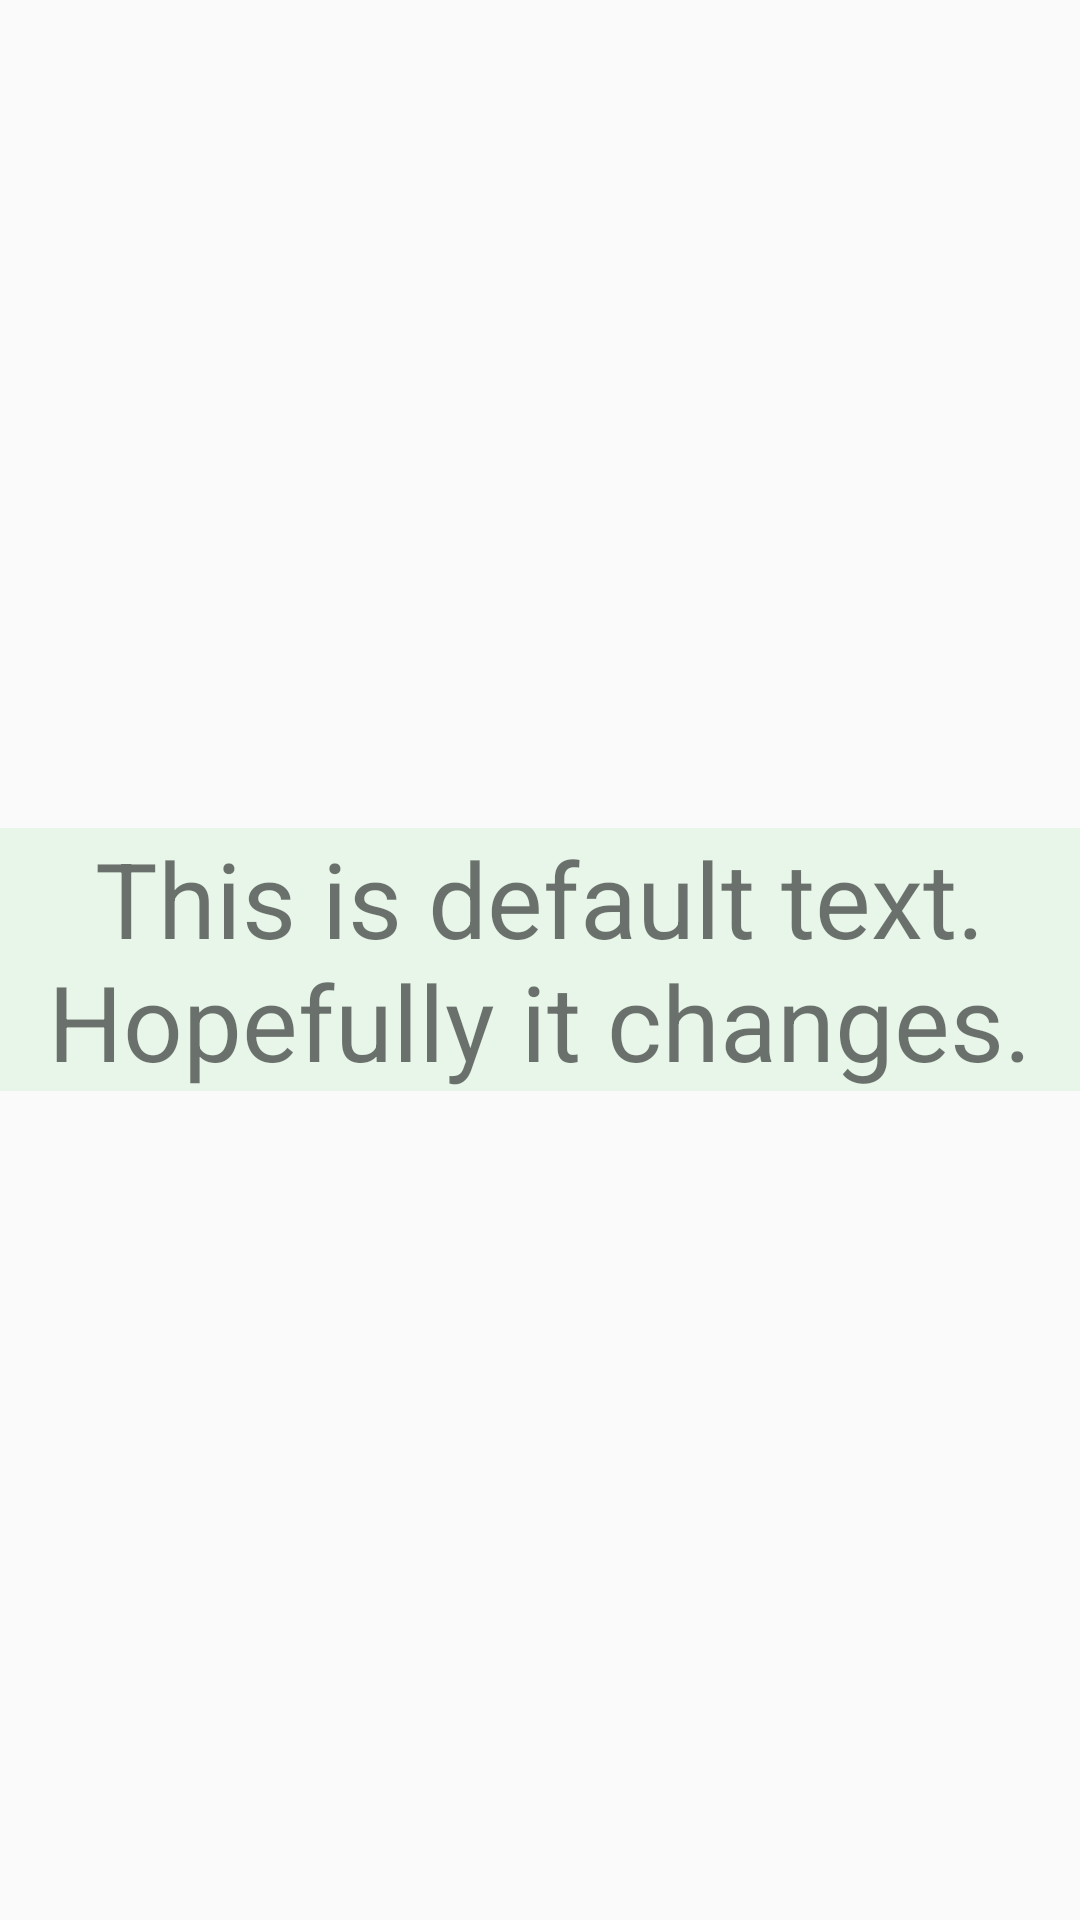

Produce the Android XML layout that renders to this screen, including the resource entries it uses.
<!-- AndroidManifest.xml: application theme AppTheme -->
<!-- res/layout/activity_child.xml -->
<?xml version="1.0" encoding="utf-8"?>
<LinearLayout xmlns:android="http://schemas.android.com/apk/res/android"
    xmlns:app="http://schemas.android.com/apk/res-auto"
    xmlns:tools="http://schemas.android.com/tools"
    android:layout_width="match_parent"
    android:layout_height="match_parent"
    tools:context=".ChildActivity">

    <TextView
        android:id="@+id/tv_display"
        android:layout_width="wrap_content"
        android:layout_height="wrap_content"
        android:text="@string/defaultText"
        android:textSize="35sp"
        android:layout_gravity="center"
        android:gravity="center"
        android:textColorHighlight="@color/material200Green"
        android:background="@color/material50Green"/>

</LinearLayout>
<!-- resources referenced by this layout -->
<resources>
  <color name="material200Green">#A5D6A7</color>
  <color name="material50Green">#E8F5E9</color>
  <string name="defaultText">This is default text. Hopefully it changes.</string>
  <style name="AppTheme" parent="Theme.AppCompat.Light.DarkActionBar">
          
          <item name="colorPrimary">@color/colorPrimary</item>
          <item name="colorPrimaryDark">@color/colorPrimaryDark</item>
          <item name="colorAccent">@color/colorAccent</item>
  
          <item name="preferenceTheme">@style/PreferenceThemeOverlay</item>
  
      </style>
  <color name="colorPrimary">#3F51B5</color>
  <color name="colorPrimaryDark">#303F9F</color>
  <color name="colorAccent">#FF4081</color>
</resources>
